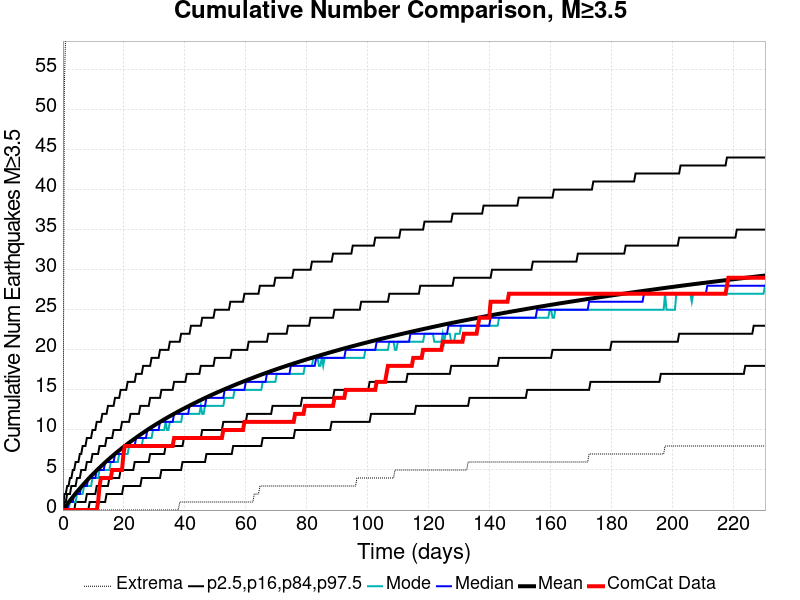

Source data for this figure (header and first rows):
Time (days), ComCat Data, Simulation Mean, Simulation Median, Simulation Mode, Simulation Minimum, Simulation Maximum, 2.5 %-ile, 16 %-ile, 84 %-ile, 97.5 %-ile
0.0, 0.0, 0.0, 0.0, 0.0, 0.0, 0.0, 0.0, 0.0, 0.0, 0.0
0.4614, 0.0, 0.2422, 0.0, 0.0, 0.0, 53.0, 0.0, 0.0, 1.0, 2.0
0.9229, 0.0, 0.4843, 0.0, 0.0, 0.0, 60.0, 0.0, 0.0, 1.0, 2.0
1.384, 0.0, 0.7229, 0.0, 0.0, 0.0, 68.0, 0.0, 0.0, 2.0, 3.0
1.846, 0.0, 0.9588, 1.0, 0.0, 0.0, 69.0, 0.0, 0.0, 2.0, 3.0
2.307, 0.0, 1.188, 1.0, 1.0, 0.0, 71.0, 0.0, 0.0, 2.0, 4.0
2.769, 0.0, 1.412, 1.0, 1.0, 0.0, 72.0, 0.0, 0.0, 3.0, 4.0
3.23, 0.0, 1.636, 1.0, 1.0, 0.0, 73.0, 0.0, 0.0, 3.0, 5.0
3.692, 0.0, 1.856, 2.0, 1.0, 0.0, 75.0, 0.0, 0.0, 3.0, 5.0
4.153, 0.0, 2.071, 2.0, 1.0, 0.0, 85.0, 0.0, 1.0, 3.0, 6.0
4.614, 0.0, 2.283, 2.0, 2.0, 0.0, 90.0, 0.0, 1.0, 4.0, 6.0
5.076, 0.0, 2.492, 2.0, 2.0, 0.0, 95.0, 0.0, 1.0, 4.0, 6.0
5.537, 0.0, 2.695, 2.0, 2.0, 0.0, 97.0, 0.0, 1.0, 4.0, 7.0
5.999, 0.0, 2.9, 3.0, 2.0, 0.0, 97.0, 0.0, 1.0, 5.0, 7.0
6.46, 0.0, 3.097, 3.0, 2.0, 0.0, 99.0, 0.0, 1.0, 5.0, 8.0
6.922, 0.0, 3.296, 3.0, 3.0, 0.0, 100.0, 0.0, 1.0, 5.0, 8.0
7.383, 0.0, 3.487, 3.0, 3.0, 0.0, 101.0, 0.0, 1.0, 5.0, 8.0
7.845, 0.0, 3.679, 3.0, 3.0, 0.0, 101.0, 0.0, 2.0, 6.0, 9.0
8.306, 0.0, 3.87, 4.0, 3.0, 0.0, 119.0, 0.0, 2.0, 6.0, 9.0
8.767, 0.0, 4.056, 4.0, 3.0, 0.0, 143.0, 1.0, 2.0, 6.0, 9.0
9.229, 0.0, 4.243, 4.0, 3.0, 0.0, 150.0, 1.0, 2.0, 6.0, 9.0
9.69, 0.0, 4.422, 4.0, 4.0, 0.0, 156.0, 1.0, 2.0, 7.0, 10.0
10.15, 0.0, 4.599, 4.0, 4.0, 0.0, 160.0, 1.0, 2.0, 7.0, 10.0
10.61, 0.0, 4.775, 4.0, 4.0, 0.0, 160.0, 1.0, 2.0, 7.0, 10.0
11.07, 0.0, 4.949, 5.0, 4.0, 0.0, 164.0, 1.0, 3.0, 7.0, 11.0
11.54, 1.0, 5.119, 5.0, 4.0, 0.0, 166.0, 1.0, 3.0, 7.0, 11.0
12, 3.0, 5.29, 5.0, 5.0, 0.0, 167.0, 1.0, 3.0, 8.0, 11.0
12.46, 4.0, 5.457, 5.0, 5.0, 0.0, 170.0, 1.0, 3.0, 8.0, 11.0
12.92, 4.0, 5.619, 5.0, 5.0, 0.0, 171.0, 1.0, 3.0, 8.0, 12.0
13.38, 4.0, 5.783, 5.0, 5.0, 0.0, 172.0, 1.0, 3.0, 8.0, 12.0
13.84, 4.0, 5.945, 6.0, 5.0, 0.0, 174.0, 1.0, 3.0, 8.0, 12.0
14.3, 4.0, 6.105, 6.0, 5.0, 0.0, 174.0, 2.0, 3.0, 9.0, 12.0
14.77, 4.0, 6.262, 6.0, 5.0, 0.0, 175.0, 2.0, 3.0, 9.0, 13.0
15.23, 4.0, 6.418, 6.0, 5.0, 0.0, 175.0, 2.0, 4.0, 9.0, 13.0
15.69, 4.0, 6.57, 6.0, 6.0, 0.0, 175.0, 2.0, 4.0, 9.0, 13.0
16.15, 5.0, 6.719, 6.0, 6.0, 0.0, 177.0, 2.0, 4.0, 9.0, 13.0
16.61, 5.0, 6.87, 6.0, 6.0, 0.0, 178.0, 2.0, 4.0, 10.0, 13.0
17.07, 5.0, 7.019, 7.0, 6.0, 0.0, 178.0, 2.0, 4.0, 10.0, 14.0
17.53, 5.0, 7.165, 7.0, 6.0, 0.0, 179.0, 2.0, 4.0, 10.0, 14.0
18, 5.0, 7.308, 7.0, 6.0, 0.0, 181.0, 2.0, 4.0, 10.0, 14.0
18.46, 5.0, 7.451, 7.0, 7.0, 0.0, 181.0, 2.0, 4.0, 10.0, 14.0
18.92, 5.0, 7.592, 7.0, 7.0, 0.0, 181.0, 2.0, 5.0, 10.0, 15.0
19.38, 5.0, 7.731, 7.0, 7.0, 0.0, 182.0, 2.0, 5.0, 11.0, 15.0
19.84, 7.0, 7.867, 7.0, 7.0, 0.0, 182.0, 3.0, 5.0, 11.0, 15.0
20.3, 8.0, 8, 8.0, 7.0, 0.0, 182.0, 3.0, 5.0, 11.0, 15.0
20.76, 8.0, 8.136, 8.0, 7.0, 0.0, 183.0, 3.0, 5.0, 11.0, 15.0
21.23, 8.0, 8.271, 8.0, 7.0, 0.0, 184.0, 3.0, 5.0, 11.0, 16.0
21.69, 8.0, 8.404, 8.0, 8.0, 0.0, 185.0, 3.0, 5.0, 11.0, 16.0
22.15, 8.0, 8.534, 8.0, 8.0, 0.0, 185.0, 3.0, 5.0, 12.0, 16.0
22.61, 8.0, 8.662, 8.0, 8.0, 0.0, 186.0, 3.0, 5.0, 12.0, 16.0
23.07, 8.0, 8.79, 8.0, 8.0, 0.0, 186.0, 3.0, 5.0, 12.0, 16.0
23.53, 8.0, 8.916, 8.0, 8.0, 0.0, 186.0, 3.0, 6.0, 12.0, 16.0
23.99, 8.0, 9.042, 9.0, 8.0, 0.0, 186.0, 3.0, 6.0, 12.0, 17.0
24.46, 8.0, 9.164, 9.0, 8.0, 0.0, 189.0, 3.0, 6.0, 12.0, 17.0
24.92, 8.0, 9.287, 9.0, 8.0, 0.0, 189.0, 3.0, 6.0, 12.0, 17.0
25.38, 8.0, 9.409, 9.0, 8.0, 0.0, 189.0, 3.0, 6.0, 13.0, 17.0
25.84, 8.0, 9.531, 9.0, 8.0, 0.0, 189.0, 4.0, 6.0, 13.0, 17.0
26.3, 8.0, 9.651, 9.0, 9.0, 0.0, 189.0, 4.0, 6.0, 13.0, 18.0
26.76, 8.0, 9.769, 9.0, 9.0, 0.0, 189.0, 4.0, 6.0, 13.0, 18.0
27.23, 8.0, 9.888, 9.0, 9.0, 0.0, 189.0, 4.0, 6.0, 13.0, 18.0
... 440 more rows
